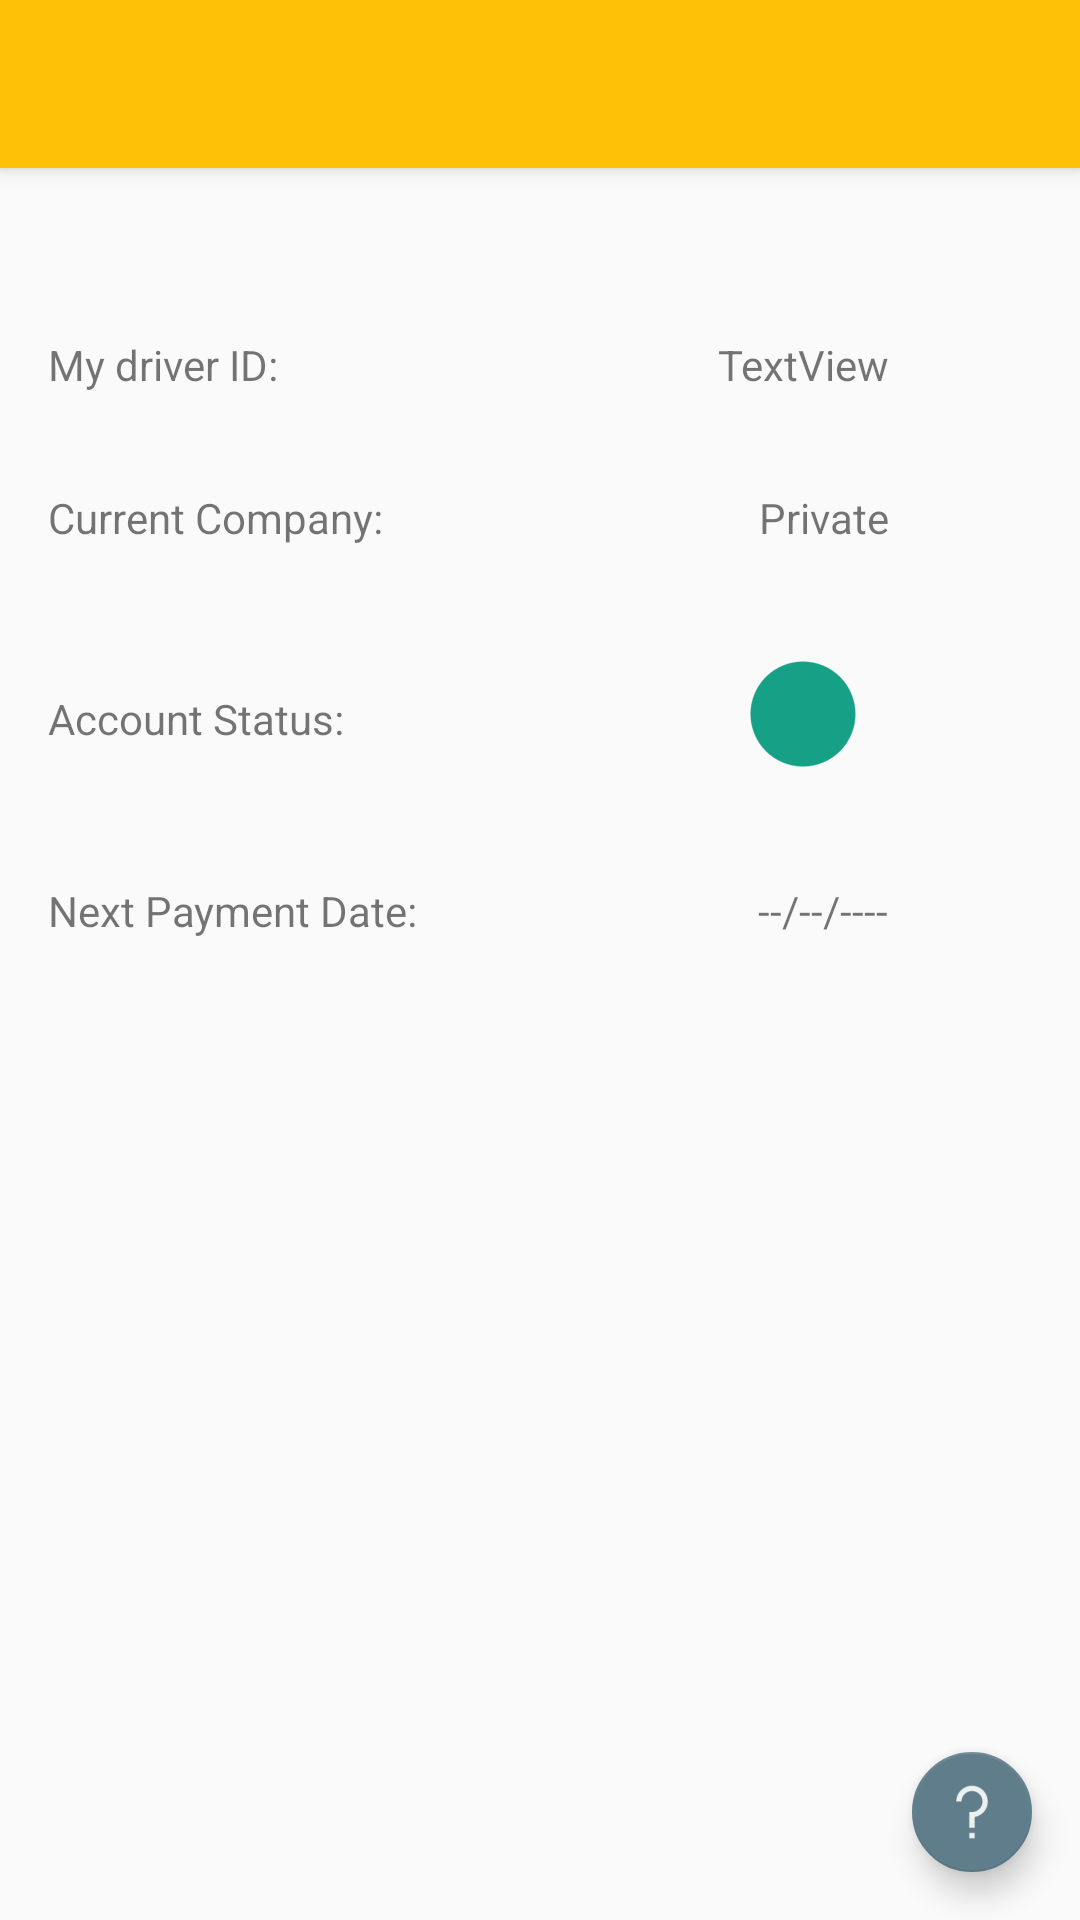

Android layout source for this screen:
<!-- AndroidManifest.xml: application theme AppTheme -->
<!-- res/layout/activity_driver_account.xml -->
<?xml version="1.0" encoding="utf-8"?>
<android.support.design.widget.CoordinatorLayout
    xmlns:android="http://schemas.android.com/apk/res/android"
    xmlns:app="http://schemas.android.com/apk/res-auto"
    xmlns:tools="http://schemas.android.com/tools"
    android:layout_width="match_parent"
    android:layout_height="match_parent"
    android:fitsSystemWindows="true"
    tools:context="ansteph.com.beecabfordrivers.view.account.DriverAccount">

    <android.support.design.widget.AppBarLayout
        android:layout_width="match_parent"
        android:layout_height="wrap_content"
        android:theme="@style/AppTheme.AppBarOverlay">

        <android.support.v7.widget.Toolbar
            android:id="@+id/toolbar"
            android:layout_width="match_parent"
            android:layout_height="?attr/actionBarSize"
            android:background="?attr/colorPrimary"
            app:popupTheme="@style/AppTheme.PopupOverlay"/>

    </android.support.design.widget.AppBarLayout>

    <include layout="@layout/content_driver_account"/>

    <android.support.design.widget.FloatingActionButton
        android:id="@+id/fab"
        android:layout_width="wrap_content"
        android:layout_height="wrap_content"
        android:layout_gravity="bottom|end"
        app:fabSize="mini"
        android:layout_margin="@dimen/fab_margin"
        app:srcCompat="@mipmap/ic_question_mark"/>

</android.support.design.widget.CoordinatorLayout>
<!-- res/layout/content_driver_account.xml (included above) -->
<?xml version="1.0" encoding="utf-8"?>
<LinearLayout
    xmlns:android="http://schemas.android.com/apk/res/android"
    xmlns:app="http://schemas.android.com/apk/res-auto"
    xmlns:tools="http://schemas.android.com/tools"
    android:id="@+id/content_driver_account"
    android:layout_width="match_parent"
    android:layout_height="match_parent"
    android:paddingBottom="@dimen/activity_vertical_margin"
    android:paddingLeft="@dimen/activity_horizontal_margin"
    android:paddingRight="@dimen/activity_horizontal_margin"
    android:paddingTop="@dimen/activity_vertical_margin"
    android:orientation="vertical"
    app:layout_behavior="@string/appbar_scrolling_view_behavior"
    tools:context="ansteph.com.beecabfordrivers.view.account.DriverAccount"
    tools:showIn="@layout/activity_driver_account">


    <TableLayout
        android:layout_marginTop="24dp"
        android:paddingRight="48dp"
        android:layout_width="match_parent"
        android:layout_height="wrap_content">

        <TableRow>
            <TextView
                android:text="My driver ID:"
                android:layout_width="wrap_content"
                android:layout_height="wrap_content"
                android:layout_marginTop="16dp"
                android:layout_marginBottom="16dp"
                android:layout_weight="1"/>

            <TextView
                android:text="TextView"
                android:layout_width="wrap_content"
                android:layout_height="wrap_content"
                android:id="@+id/txtDriverID"
                android:gravity="end"
                android:layout_marginTop="16dp"
                android:layout_marginBottom="16dp"
                android:layout_weight="1"/>
        </TableRow>

        <TableRow>
            <TextView
                android:text="Current Company:"
                android:layout_width="wrap_content"
                android:layout_height="wrap_content"
                android:layout_marginTop="16dp"
                android:layout_marginBottom="16dp"
                android:layout_weight="1"/>

            <TextView
                android:text="Private"
                android:layout_width="wrap_content"
                android:layout_height="wrap_content"
                android:id="@+id/txtCompany"
                android:gravity="end"
                android:layout_marginTop="16dp"
                android:layout_marginBottom="16dp"
                android:layout_weight="1"/>
        </TableRow>

        <TableRow>
            <TextView
                android:text="Account Status:"
                android:layout_width="wrap_content"
                android:layout_height="wrap_content"
                android:layout_marginTop="16dp"
                android:layout_marginBottom="16dp"
                android:layout_weight="1"
                android:paddingTop="16dp"/>

            <ImageView
                android:layout_width="wrap_content"
                android:layout_height="wrap_content"
                app:srcCompat="@mipmap/ic_acc_status_green"
                android:layout_marginTop="16dp"
                android:layout_marginBottom="16dp"
                android:gravity="end"
                android:id="@+id/imgStatus"
                />
        </TableRow>

        <TableRow>
            <TextView
                android:text="Next Payment Date: "
                android:layout_width="wrap_content"
                android:layout_height="wrap_content"
                android:layout_marginTop="16dp"
                android:layout_marginBottom="16dp"
                android:layout_weight="1"/>

            <TextView
                android:text="--/--/----"
                android:layout_width="wrap_content"
                android:layout_height="wrap_content"
                android:id="@+id/txtNextpayment"
                android:gravity="end"
                android:layout_marginTop="16dp"
                android:layout_marginBottom="16dp"
                android:layout_weight="1"/>
        </TableRow>
    </TableLayout>











</LinearLayout>
<!-- resources referenced by this layout -->
<resources>
  <dimen name="activity_horizontal_margin">16dp</dimen>
  <dimen name="activity_vertical_margin">16dp</dimen>
  <dimen name="fab_margin">16dp</dimen>
  <!-- mipmap ic_acc_status_green: png bitmap (mipmap-hdpi, 886 bytes) -->
  <!-- mipmap ic_question_mark: png bitmap (mipmap-hdpi, 898 bytes) -->
  <style name="AppTheme.AppBarOverlay" parent="ThemeOverlay.AppCompat.Dark.ActionBar" />
  <style name="AppTheme.PopupOverlay" parent="ThemeOverlay.AppCompat.Light" />
  <style name="AppTheme" parent="Theme.AppCompat.Light.DarkActionBar">
          
          <item name="colorPrimary">@color/colorPrimary</item>
          <item name="colorPrimaryDark">@color/colorPrimaryDark</item>
          <item name="colorAccent">@color/colorAccent</item>
      </style>
  <color name="colorPrimary">#FFC107</color>
  <color name="colorPrimaryDark">#FFA000</color>
  <color name="colorAccent">#607D8B</color>
</resources>
